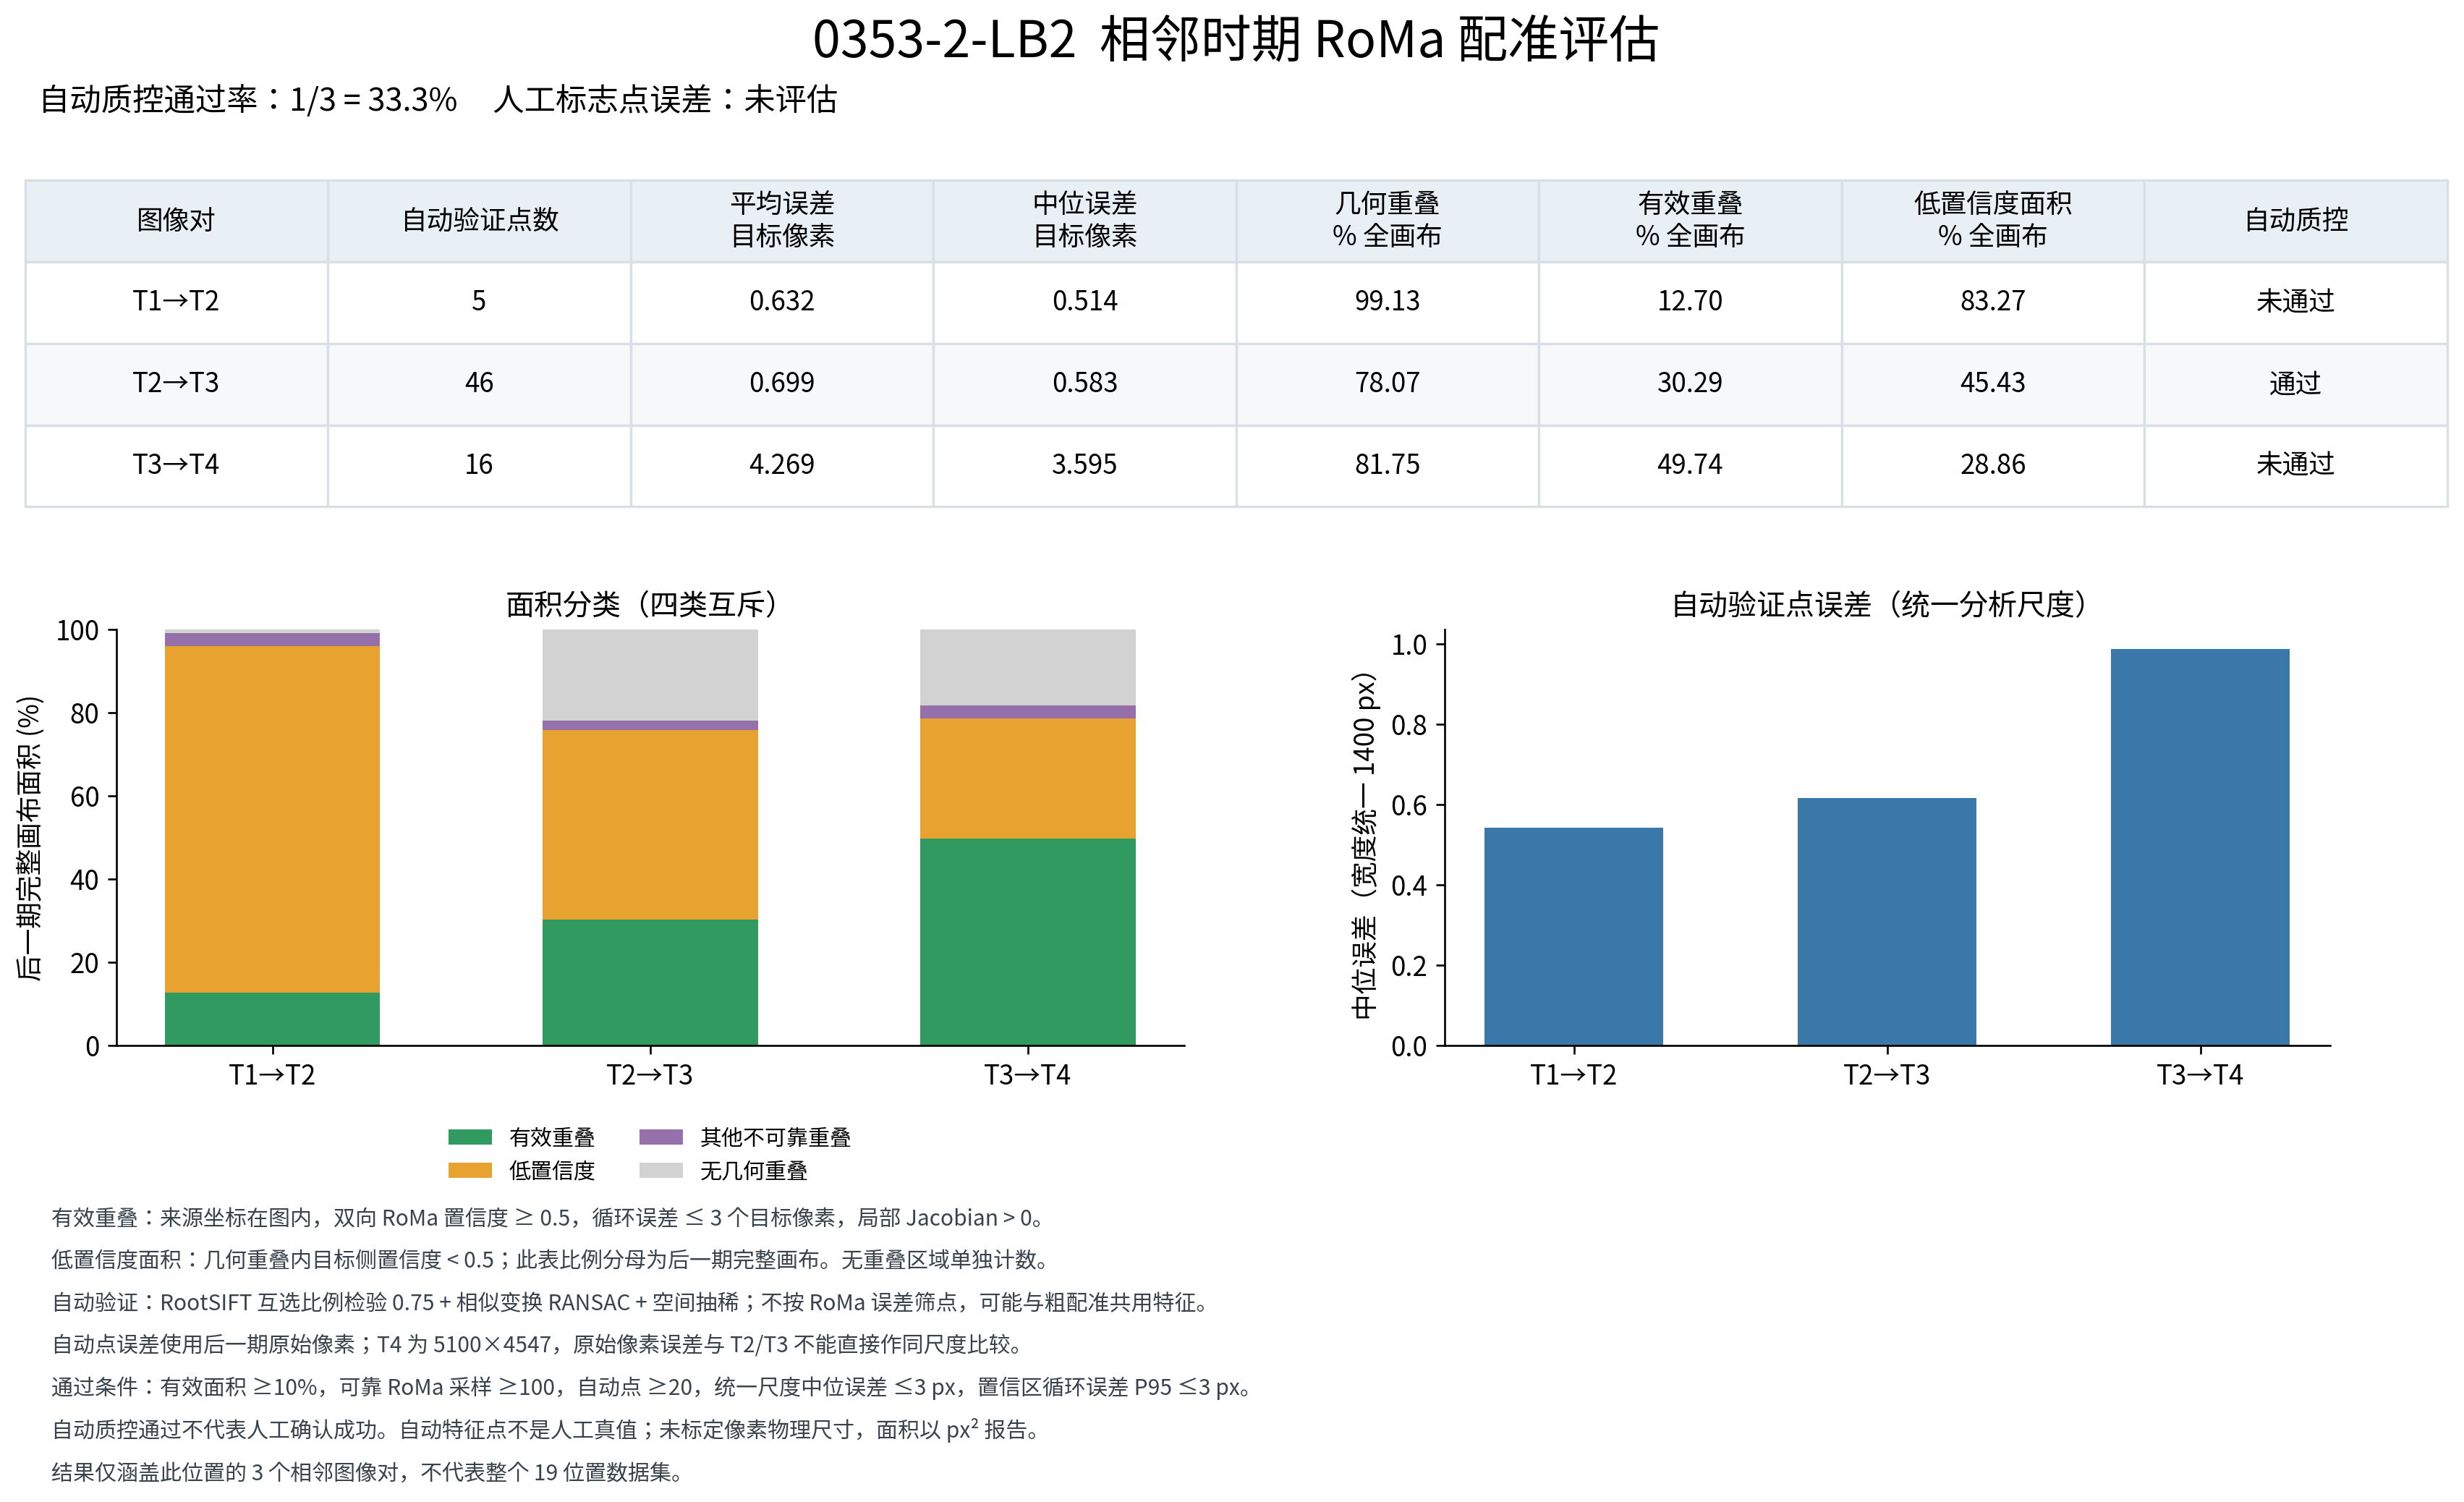

The table this chart was drawn from, first rows:
pair, target_width, target_height, automatic_qc_pass, human_landmark_TRE, automatic_validation_points, automatic_point_mean_target_px, automatic_point_median_target_px, automatic_point_rmse_target_px, automatic_point_p95_target_px, automatic_point_median_at_target_width14…, geometric_overlap_pixels, geometric_overlap_pct_target, effective_overlap_pixels, effective_overlap_pct_target, low_confidence_overlap_pixels, low_confidence_overlap_pct_target, low_confidence_pct_geometric_overlap, low_confidence_full_canvas_pixels, low_confidence_full_canvas_pct, other_unreliable_overlap_pixels, other_unreliable_overlap_pct_target, nonoverlap_pixels, nonoverlap_pct_target
T1→T2, 1328, 1184, False, 未评估（无人工标志点）, 5, 0.6316, 0.514, 0.7431, 1.201, 0.5418, 1558613, 99.13, 199624, 12.7, 1309289, 83.27, 84, 1323028, 84.14, 49700, 3.161, 13739, 0.8738
T2→T3, 1325, 1187, True, 未评估（无人工标志点）, 46, 0.6994, 0.5827, 0.8125, 1.276, 0.6157, 1227931, 78.07, 476472, 30.29, 714492, 45.43, 58.19, 1059336, 67.35, 36967, 2.35, 344844, 21.93
T3→T4, 5100, 4547, False, 未评估（无人工标志点）, 16, 4.269, 3.595, 5.38, 10.18, 0.9868, 18957014, 81.75, 11534176, 49.74, 6691424, 28.86, 35.3, 10924110, 47.11, 731414, 3.154, 4232686, 18.25
